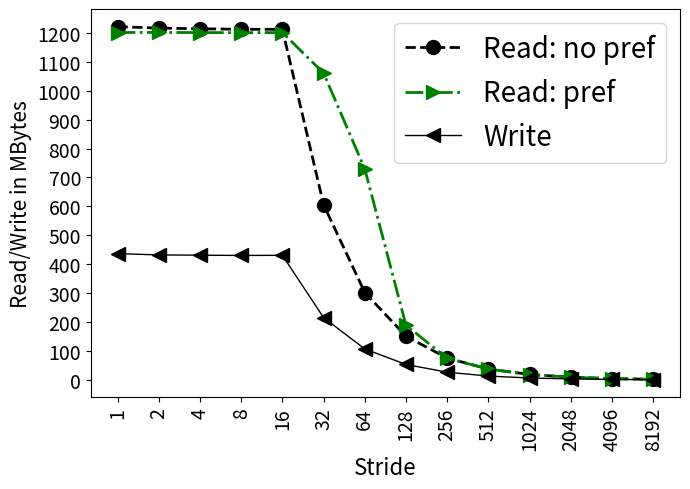

Python code for this plot:
import random
import matplotlib
import matplotlib.pyplot as plt
from matplotlib import style

import numpy as np
import matplotlib.patches as mpatches

from matplotlib.patches import Ellipse

#plt.rcdefaults()
fig, ax = plt.subplots()

fig.set_size_inches(7, 5)

#labels = ['Manaul', 'PAPI']
#traffic = [12.46, 18.75]

#stride = ['stride-1', 'stride-2', 'stride-4', 'stride-8', 'stride-16', 'stride-32', 'stride-64', 'stride-128', 'stride-256', 'stride-512', 'stride-1024', 'stride-2048', 'stride-4096', 'stride-8192']
stride = ['1', '2', '4', '8', '16', '32', '64', '128', '256', '512', '1024', '2048', '4096', '8192']

read=[19083795,19005683,18970043,18940397,18938589,9468337,4724431,2363247,1182735,594024,296881,149252,75072,37848]
write=[6824619,6755515,6740634,6725749,6734401,3368188,1676038,839272,420643,212602,106874,58650,31081,15670]

#with prefetch
read1=[18861923,18813995,18800278,18803630,18803353,18590975,14190254,2364840,1183868,594090,297740,149395,75338,37868]
write1=[6665144,6625435,6662691,6637524,6645248,3644694,2029784,839811,421381,212587,106996,58520,31292,15906]

readc=[18706394, 18750993, 18760631, 18766661, 18763123, 16630885, 11066714, 2930101, 1172688, 590092, 292798, 147153, 74118, 37785]
writec=[6258120,6265611,6272502,6270325,6275745,3148710,1580119,789113,391925,199966,98858,50376,25516,14507]

reads=[18765642,18772132,18764571,18759543,18764915,16576687,11395672,2952856,1175004,588251,295965,148305,74884,37756]
writes=[6271286,6264048,6265378,6268979,6266406,3144219,1573146,789636,392824,196725,99267,50322,25902,13290]

readcp=[18909461,18931537,18907056,18934899,18936431,16468747,10983595,2669717,1180263,590775,295572,148110,74962,38080]
writecp=[6279061,6259989,6263780,6257942,6266792,3135475,1580211,785815,391856,196223,98589,49926,25361,13198]




read = np.array(read) / 1000000
write = np.array(write) / 1000000
write1 = np.array(write1) / 1000000
read1 = np.array(read1) / 1000000
writec = np.array(writec) / 1000000
readc = np.array(readc) / 1000000
writes = np.array(writes) / 1000000
reads = np.array(reads) / 1000000

writecp = np.array(writecp) / 1000000
readcp = np.array(readcp) / 1000000

read = np.array(read) * 64
reads = np.array(reads) * 64
write = np.array(write) * 64

x_pos = np.arange(len(stride))  # the label locations

#ax.barh(x_pos, read, hatch='....', color='white', edgecolor='black')
#rects1 = plt.bar(x, traffic, .8, hatch='....', color='white', edgecolor='black')

plt.plot(stride, read, marker='o', markersize=10,  color='black', linestyle='dashed', label="Read: no pref", linewidth=2)
#plt.plot(stride, read1, marker='<', markersize=10,  color='black', linestyle='dotted', label="RD-BW-Pf", linewidth=2)
#plt.plot(stride, write1, marker='v', markersize=4,  color='black', linestyle='dashdot', label="WR-BW-Pf", linewidth=1)

#plt.plot(stride, readc, marker='o', markersize=10,  color='red', linestyle=':', label="RD-CS-Pf", linewidth=2)
#plt.plot(stride, writec, marker='s', markersize=4,  color='black', linestyle='dashdot', label="WR-CS-Pf", linewidth=1)

#plt.plot(stride, readcp, marker='x', markersize=10,  color='violet', linestyle='-.', label="RD-CP-Pf", linewidth=2)
#plt.plot(stride, writecp, marker='P', markersize=4,  color='black', linestyle='dashdot', label="WR-CP-Pf", linewidth=1)





plt.plot(stride, reads, marker='>', markersize=10,  color='green', linestyle='-.', label="Read: pref", linewidth=2)
#plt.plot(stride, writes, marker='P', markersize=4,  color='black', linestyle='dashdot', label="WR-SK-Pf", linewidth=1)
plt.plot(stride, write, marker='<', markersize=10,  color='black', linestyle='solid', label="Write", linewidth=1)

#plt.plot(stride, write, marker='*', markersize=5,  color='black', linestyle='solid', label="Write", linewidth=2)

#plt.plot(stride, read, "-b", label="Read")
#plt.plot(stride, write, "-r", label="Write")
#plt.legend()
plt.legend(loc="upper right", handlelength=2, fontsize=20)

#plt.legend(loc="upper right", fontsize=12)


ax.set_ylabel('Read/Write in MBytes', fontsize=15)
ax.set_xlabel('Stride', fontsize=16)






#plt.title('', fontsize=18)
#ax.set_xticks(x_pos)
plt.yticks(np.arange(0, max(read)+1, 100), fontsize=14)
#ax.get_yaxis().get_major_formatter().set_scientific(False)


plt.xticks(rotation=90, fontsize=14)
#ax.set_xticklabels(stride, fontsize=12)

#ax.invert_yaxis()
plt.tight_layout()

plt.show()
fig.savefig('pref_sk.png', dpi=100)

# Example data
